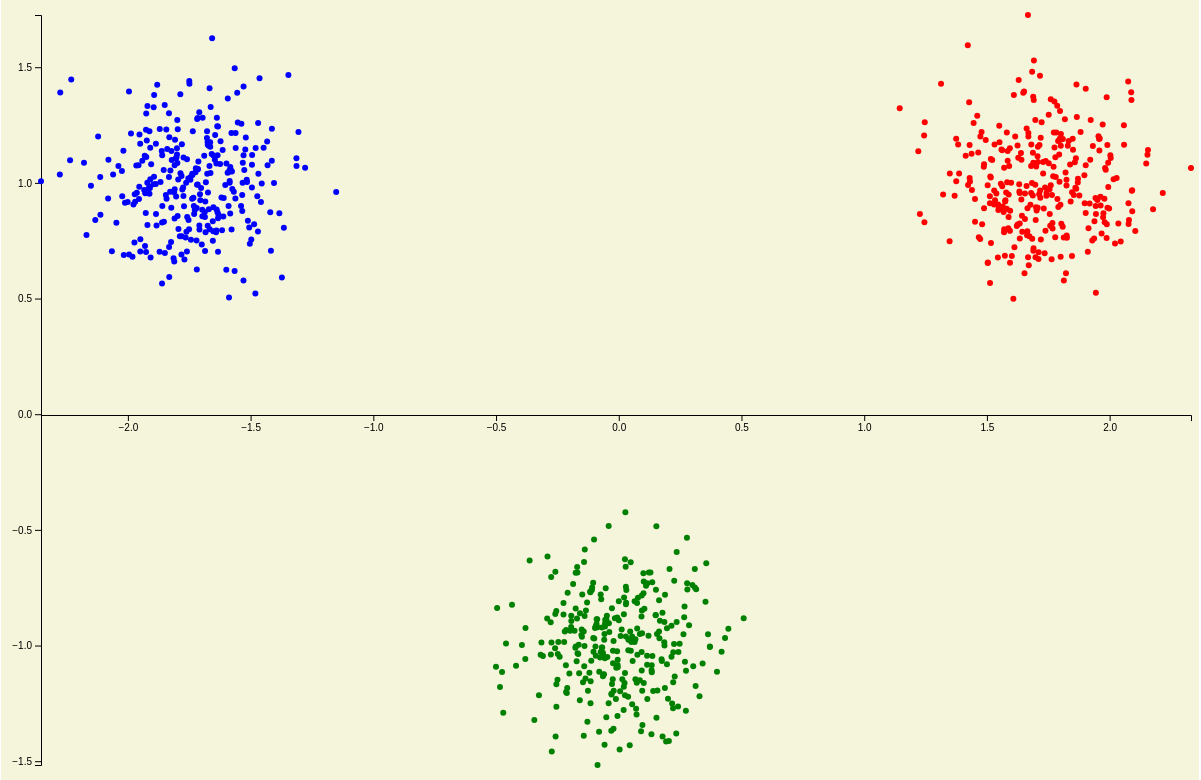
D3 v7 page, settled after 480 driven frames (8 s of simulated time); the page loaded 1 data file(s).


// ── js/scatter.js
//数据
let dataset = {};
d3.json("./data/data.json")
    .then(function (data) {
        console.log(data)
        let xmax = d3.max(data, function (d) { return Number(d[0]) })
        let xmin = d3.min(data, function (d) { return Number(d[0]) })
        let ymax = d3.max(data, function (d) { return Number(d[1]) })
        let ymin = d3.min(data, function (d) { return Number(d[1]) })
        console.log(xmax);
        console.log(xmin);
        console.log(ymax);
        console.log(ymin);


        //画布
        let width = document.getElementById("container").offsetWidth;
        let height = document.getElementById("container").offsetHeight;
        let svg = d3.select("#container")
            .append('svg')
            .attr('width', width - 2)
            .attr('height', height)
            .style("background-color", 'beige');

        //比例尺
        let xScale = d3.scaleLinear()
            .domain([xmin, xmax])
            .range([50, width]);

        let yScale = d3.scaleLinear()
            .domain([ymax, ymin])
            .range([0, height - 50])

        //坐标轴
        let xAxis = d3.axisBottom(xScale)
        let yAxis = d3.axisLeft(yScale)

        let xg = svg.append('g')
            .style('transform', "translate(-10px ," + (height / 2 + 30) + "px)")
            .call(xAxis);

        let yg = svg.append('g')
            .style('transform', "translate(40px , 30px)")
            .call(yAxis);

        //循环方式画点
        // for (let i = 0; i < 1000; i++) {
        //     svg.append('circle')
        //         .attr('cx', xScale(dataset[i][0]))
        //         .attr('cy', yScale(dataset[i][1]))
        //         .attr('r', "1px");
        // }

        let color = {
            "0": "red",
            "1": "blue",
            "2": "green",
        }

        //基于数据画点
        svg.selectAll('circle')
            .data(data)
            .enter()
            .append("circle")
            .attr('cx', function (d) { return xScale(d[0]) - 10 })
            .attr('cy', d => yScale(d[1]) + 30)
            .attr('r', '3px')
            .attr("fill", function (d) {
                return color[d[2]];
            })
            .on("mouseover", function (d) {
                d3.select(this)
                    .attr('fill', '#1f1f1f')
                    .style('opacity', 0.5)
            })
            .on("mouseout", function (d) {
                d3.select(this)
                    .attr('fill', d => color[d[2]])
                    .style('opacity', 1);
            })
            .on("click",function(d)
            {
                d3.selectAll("circle").attr("stroke", "none");
                d3.select(this)
                    .attr('stroke',"black")
                    .attr('stroke-width',' 2px')
            })
        // .attr("stroke", "blue");
    })

// console.log(dataset)
// let x = 0, y = 0;
// for (let i = 0; i < 1000; i++) {
//     x = Math.random();
//     y = Math.random();
//     dataset.push([x, y]);
// }


### data: data/data.json
[
 [
  1.368,
  0.9446,
  0
 ],
 [
  1.578,
  0.9589,
  0
 ],
 [
  1.973,
  0.851,
  0
 ],
 [
  1.975,
  0.869,
  0
 ],
 [
  1.903,
  1.077,
  0
 ],
 [
  1.729,
  1.041,
  0
 ],
 [
  1.801,
  1.211,
  0
 ],
 [
  2.059,
  1.164,
  0
 ],
 "... 892 more items"
]